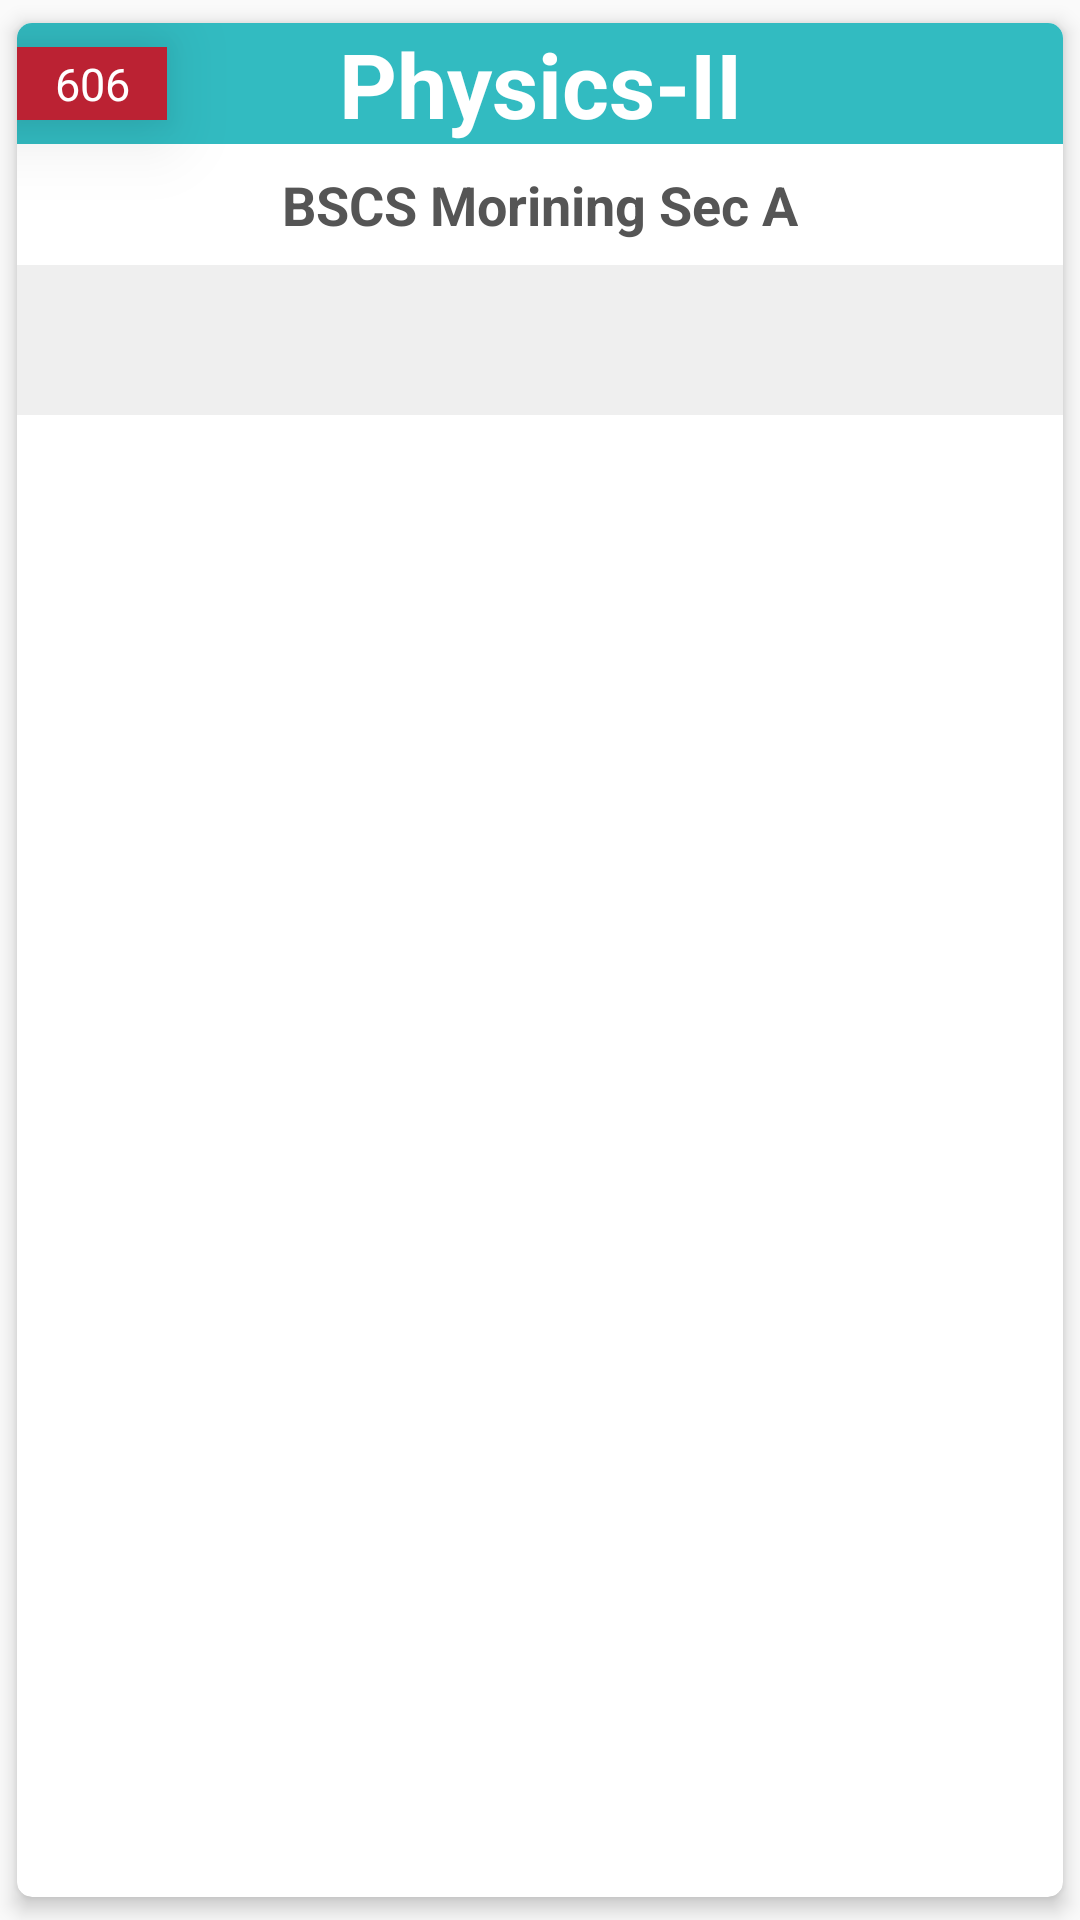

Layout XML and referenced resources for this Android screen:
<!-- AndroidManifest.xml: application theme AppTheme -->
<!-- res/layout/class_view.xml -->
<?xml version="1.0" encoding="utf-8"?>
<android.support.v7.widget.CardView xmlns:android="http://schemas.android.com/apk/res/android"
    xmlns:app="http://schemas.android.com/apk/res-auto"
    xmlns:tools="http://schemas.android.com/tools"
    android:id="@+id/cv2"
    android:layout_width="match_parent"
    android:layout_height="wrap_content"
    app:cardBackgroundColor="@color/white"
    app:cardCornerRadius="5dp"
    app:cardElevation="4dp"
    app:cardUseCompatPadding="true">

    <android.support.constraint.ConstraintLayout
        android:layout_width="match_parent"
        android:layout_height="wrap_content"
        android:background="#FFFFFF">

        <TextView
            android:id="@+id/tv_courseNo"
            android:layout_width="wrap_content"
            android:layout_height="wrap_content"
            android:layout_marginTop="8dp"
            android:layout_marginBottom="8dp"
            android:background="@color/red_700"
            android:gravity="center"
            android:minWidth="50dp"
            android:padding="2dp"
            android:text="606"
            android:textColor="@color/white"
            android:textSize="15sp"
            android:translationZ="16dp"
            app:layout_constraintBottom_toBottomOf="@+id/cltitle"
            app:layout_constraintStart_toStartOf="@+id/cltitle"
            app:layout_constraintTop_toTopOf="parent" />


        <TextView
            android:id="@+id/cltitle"
            android:layout_width="match_parent"
            android:layout_height="wrap_content"
            android:background="@color/logocolor"
            android:text="Physics-II"
            android:textAlignment="center"
            android:textColor="@color/white"
            android:textSize="30sp"
            android:textStyle="bold"
            app:layout_constraintEnd_toEndOf="parent"
            app:layout_constraintStart_toStartOf="parent"
            app:layout_constraintTop_toTopOf="parent" />


        <TextView
            android:id="@+id/clteachername"
            android:layout_width="wrap_content"
            android:layout_height="wrap_content"
            android:layout_marginStart="8dp"
            android:layout_marginTop="8dp"
            android:layout_marginEnd="8dp"
            android:layout_marginBottom="8dp"
            android:text="BSCS Morining Sec A"
            android:textColor="#555"
            android:textSize="18sp"
            android:textStyle="bold"
            app:layout_constraintBottom_toTopOf="@+id/linearLayout2"
            app:layout_constraintEnd_toEndOf="parent"
            app:layout_constraintStart_toStartOf="parent"
            app:layout_constraintTop_toBottomOf="@id/cltitle" />

        <LinearLayout
            android:id="@+id/linearLayout2"
            android:layout_width="match_parent"
            android:layout_height="50dp"
            android:background="#efefef"
            android:gravity="center_horizontal"
            android:orientation="horizontal"
            android:padding="10dp"
            app:layout_constraintBottom_toBottomOf="parent"
            app:layout_constraintEnd_toEndOf="parent"
            app:layout_constraintStart_toStartOf="parent"
            app:layout_constraintTop_toBottomOf="@+id/clteachername">

            <ImageView

                android:id="@+id/lock_unlock"
                android:layout_width="wrap_content"
                android:layout_height="match_parent"
                android:layout_marginEnd="10dp"
                android:background="@android:color/transparent"
                android:clickable="true"
                android:focusable="true"
                android:visibility="visible"
                android:src="@drawable/lock"
                android:tint="@color/grey_700" />

            <ImageView

                android:visibility="gone"
                android:id="@+id/watch"
                android:layout_width="wrap_content"
                android:layout_height="match_parent"
                android:layout_marginEnd="10dp"
                android:background="@android:color/transparent"
                android:clickable="true"
                android:focusable="true"
                android:src="@drawable/eye"
                android:tint="@color/grey_700" />

        </LinearLayout>

    </android.support.constraint.ConstraintLayout>

</android.support.v7.widget.CardView>

    

    

    

    

    


    

    
<!-- resources referenced by this layout -->
<resources>
  <color name="colorPrimaryDark">#00574B</color>
  <color name="grey_700">#444</color>
  <color name="logocolor">#32bbc1</color>
  <color name="red_700">#B23</color>
  <color name="white">#fff</color>
  <style name="AppTheme" parent="Theme.AppCompat.Light.NoActionBar">
          
          <item name="colorPrimary">@color/colorPrimary</item>
          <item name="colorPrimaryDark">@color/colorPrimaryDark</item>
          <item name="colorAccent">@color/colorAccent</item>
      </style>
  <color name="colorPrimary">#008577</color>
  <color name="colorAccent">#D81B60</color>
</resources>
